Photos from the image-classification dataset "data" in the GitHub repository WhoisKshitij/papaya-disease-detection. Its 2 classes are: diseased, healthy.

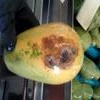
Label: diseased

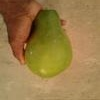
Label: healthy

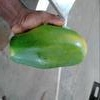
Label: healthy

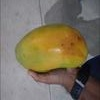
Label: diseased

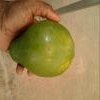
Label: healthy

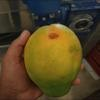
Label: diseased
